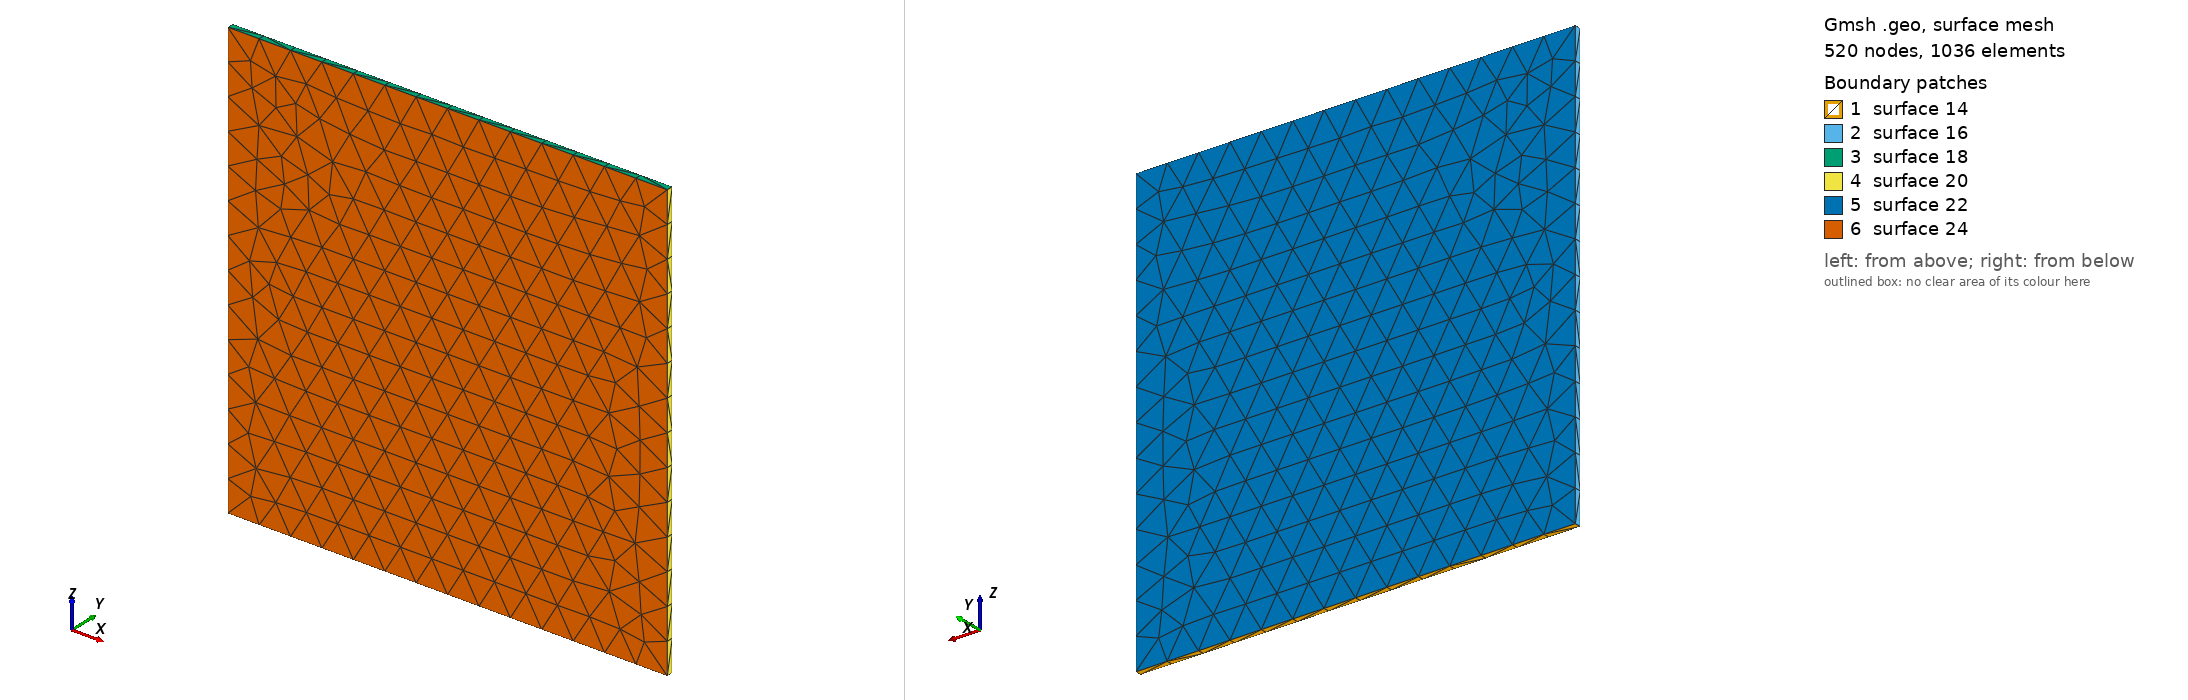

Gmsh geometry script, surface-meshed: 520 nodes, 1036 surface elements. Boundary patches (legend numbers): 1 surface 14, 2 surface 16, 3 surface 18, 4 surface 20, 5 surface 22, 6 surface 24. Left view from above one corner, right view from below the opposite corner. The script declares no physical surfaces, so the legend lists its geometric surfaces. The drawing asked Gmsh for element sizes between 1% and 20% of the model's largest extent; the script's own settings can give other sizes.

=== 3st_pn_m.geo (drawn) ===
cl1 = 1;
Point(1) = {-6.75, 0.2002, 0, cl1};
Point(2) = {-6.75, 0.4002, 0, cl1};
Point(3) = {6.75, 0.4002, 0, cl1};
Point(4) = {6.75, 0.2002, 0, cl1};
Point(5) = {6.75, 0.2002, 13.5, cl1};
Point(6) = {-6.75, 0.2002, 13.5, cl1};
Point(7) = {-6.75, 0.4002, 13.5, cl1};
Point(8) = {6.75, 0.4002, 13.5, cl1};
Line(1) = {2, 3};
Line(2) = {3, 8};
Line(3) = {8, 7};
Line(4) = {7, 2};
Line(5) = {2, 1};
Line(6) = {1, 4};
Line(7) = {4, 5};
Line(8) = {5, 6};
Line(9) = {6, 1};
Line(10) = {6, 7};
Line(11) = {5, 8};
Line(12) = {4, 3};
Line Loop(14) = {6, 12, -1, 5};
Plane Surface(14) = {14};
Line Loop(16) = {4, 5, -9, 10};
Plane Surface(16) = {16};
Line Loop(18) = {8, 10, -3, -11};
Plane Surface(18) = {18};
Line Loop(20) = {11, -2, -12, 7};
Plane Surface(20) = {20};
Line Loop(22) = {3, 4, 1, 2};
Plane Surface(22) = {22};
Line Loop(24) = {9, 6, 7, 8};
Plane Surface(24) = {24};
Surface Loop(26) = {22, 18, 24, 16, 14, 20};
Volume(26) = {26};
